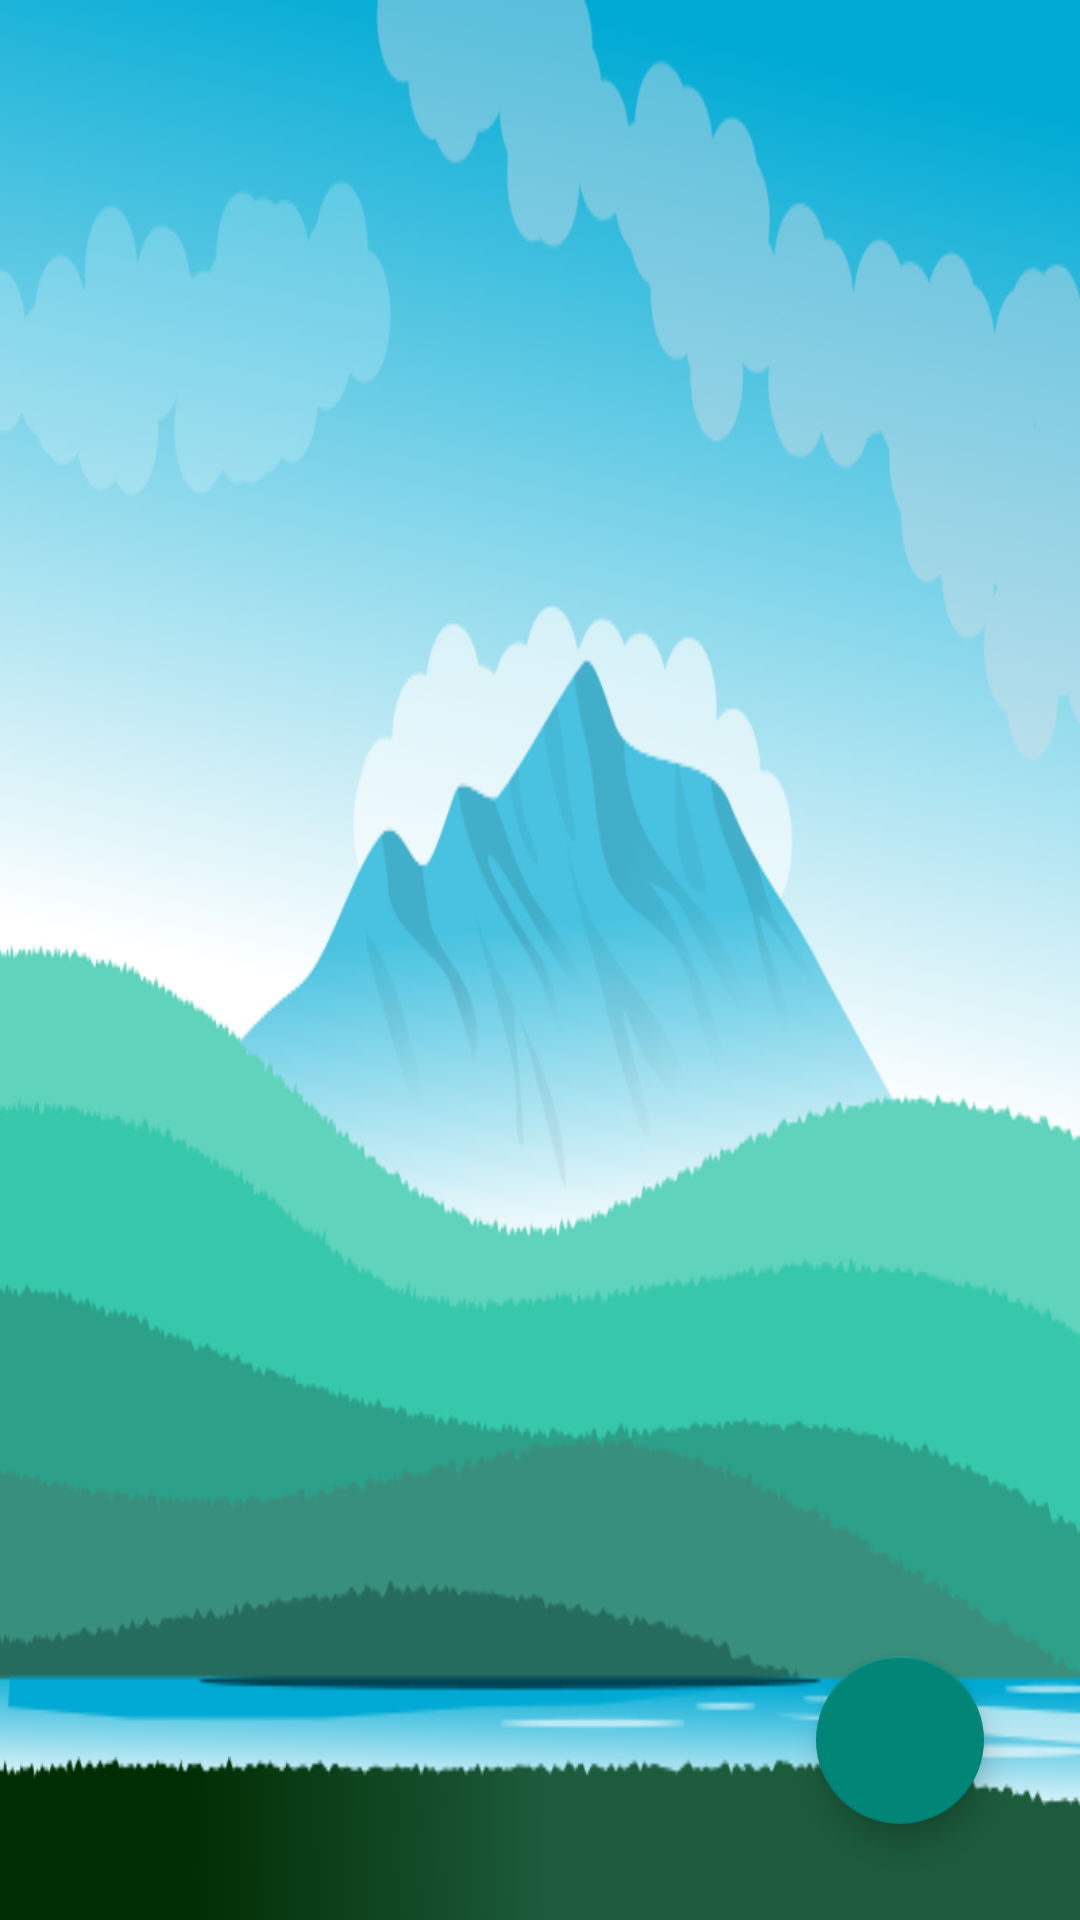

The Android layout XML behind this screen, and the referenced resources:
<!-- AndroidManifest.xml: application theme Theme.AppCompat.DayNight.DarkActionBar -->
<!-- res/layout/recyclerview.xml -->
<?xml version="1.0" encoding="utf-8"?>
<RelativeLayout xmlns:android="http://schemas.android.com/apk/res/android"
    android:layout_width="match_parent"
    android:layout_height="match_parent"

    xmlns:tools="http://schemas.android.com/tools"
    tools:context=".Fragments.CatchesFragment">
    <androidx.recyclerview.widget.RecyclerView
        android:id="@+id/recyleview"
        android:background="@drawable/lake"
        android:layout_width="match_parent"
        android:layout_height="match_parent"
        tools:listitem="@layout/fragment_catches"/>
    <RelativeLayout
        android:layout_width="match_parent"
        android:layout_height="match_parent">
    <com.google.android.material.floatingactionbutton.FloatingActionButton
        android:id="@+id/button"
        android:layout_width="wrap_content"
        android:layout_height="wrap_content"
        android:layout_alignParentBottom="true"
        android:layout_alignParentRight="true"
        android:layout_marginEnd="32dp"
        android:layout_marginBottom="32dp"
        android:contentDescription="button"
        android:src="@drawable/baseline_add_24" />
    </RelativeLayout>

</RelativeLayout>
<!-- res/layout/fragment_catches.xml (included above) -->
<?xml version="1.0" encoding="utf-8"?>
<androidx.cardview.widget.CardView xmlns:android="http://schemas.android.com/apk/res/android"
    xmlns:tools="http://schemas.android.com/tools"
    xmlns:app="http://schemas.android.com/apk/res-auto"
    android:id="@+id/fragmentcatches"
    android:layout_width="match_parent"
    android:layout_height="120dp"
    app:cardBackgroundColor="#99ffffff"
    tools:context=".Fragments.CatchesFragment"
    android:orientation="vertical">


    <RelativeLayout
        android:layout_marginTop="20dp"
        android:layout_marginStart="8dp"
        android:layout_width="wrap_content"
        android:layout_height="100dp">
        <TextView
            android:id="@+id/Date"
            android:textColor="@color/black"
            android:textSize="15sp"
            android:hint="@string/date"
            android:layout_marginStart="5dp"
            android:layout_width="wrap_content"
            android:layout_height="wrap_content"/>
        <androidx.appcompat.widget.AppCompatImageView
            android:id="@+id/catch_image"
            android:layout_width="120dp"
            android:layout_height="80dp"
            android:layout_below="@id/Date"

            android:src="@drawable/no_image"/>
        <TextView
            android:layout_width="wrap_content"
            android:layout_height="wrap_content"
            android:textColor="@color/black"
            android:textSize="15sp"
            android:id="@+id/Kilogramm"
            android:hint="@string/kilo"
            android:layout_marginStart="20dp"
            android:layout_toEndOf="@id/Date"/>
        <TextView
            android:id="@+id/text_view_temp"
            android:layout_toEndOf="@id/Kilogramm"
            android:textColor="@color/black"
            android:textSize="15sp"
            android:layout_marginStart="5dp"
            android:layout_width="wrap_content"
            android:layout_height="wrap_content"
            android:hint="@string/temp"
            />

        <TextView
            android:id="@+id/text_view_pressure"
            android:textColor="@color/black"
            android:textSize="15sp"
            android:layout_width="wrap_content"
            android:layout_height="wrap_content"
            android:layout_marginStart="10dp"
            android:layout_toEndOf="@id/text_view_temp"
            android:hint="@string/hintpressure" />


    </RelativeLayout>

</androidx.cardview.widget.CardView>
<!-- resources referenced by this layout -->
<resources>
  <color name="black">#FF000000</color>
  <!-- drawable lake: png bitmap (drawable, 65855 bytes) -->
  <!-- drawable no_image (drawable) -->
  <vector android:height="24dp" android:tint="#1FCECE"
      android:viewportHeight="24" android:viewportWidth="24"
      android:width="24dp" xmlns:android="http://schemas.android.com/apk/res/android">
      <path android:fillColor="@android:color/white" android:pathData="M21.9,21.9l-8.49,-8.49l0,0L3.59,3.59l0,0L2.1,2.1L0.69,3.51L3,5.83V19c0,1.1 0.9,2 2,2h13.17l2.31,2.31L21.9,21.9zM5,18l3.5,-4.5l2.5,3.01L12.17,15l3,3H5zM21,18.17L5.83,3H19c1.1,0 2,0.9 2,2V18.17z"/>
  </vector>
  <string name="date">date</string>
  <string name="hintpressure">pressure</string>
  <string name="kilo">kg</string>
  <string name="temp">temp</string>
</resources>
